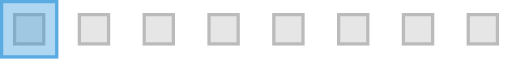
t = 0.00 s
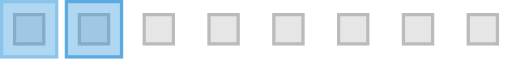
t = 0.30 s
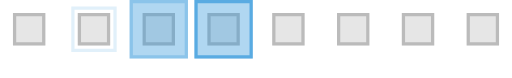
t = 0.60 s
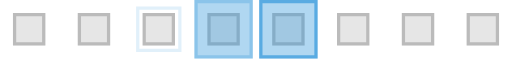
t = 0.90 s
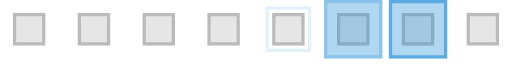
t = 1.20 s
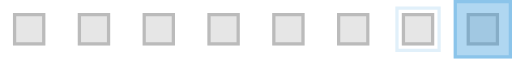
t = 1.50 s

The animated SVG that drew these frames (rendered in a browser with its animation timeline set to each time). Animation: 1 SMIL element (animateTransform=1); one cycle of 1.80 s, repeats indefinitely.

<?xml version="1.0" encoding="UTF-8" standalone="no"?>
<svg  xmlns="http://www.w3.org/2000/svg" version="1.0" width="395px" height="60px" viewBox="0 0 158 24" xml:space="preserve">
    <path fill="#1c1c1c" fill-opacity="0.11"
          d="M64 4h10v10H64V4zm20 0h10v10H84V4zm20 0h10v10h-10V4zm20 0h10v10h-10V4zm20 0h10v10h-10V4zM4
             4h10v10H4V4zm20 0h10v10H24V4zm20 0h10v10H44V4z"/>
    <path fill="#424242" fill-opacity="0.26"
          d="M144 14V4h10v10h-10zm9-9h-8v8h8V5zm-29 9V4h10v10h-10zm9-9h-8v8h8V5zm-29 9V4h10v10h-10zm9-9h-8v8h8V5zm-29
             9V4h10v10H84zm9-9h-8v8h8V5zm-29 9V4h10v10H64zm9-9h-8v8h8V5zm-29 9V4h10v10H44zm9-9h-8v8h8V5zm-29
             9V4h10v10H24zm9-9h-8v8h8V5zM4 14V4h10v10H4zm9-9H5v8h8V5z"/>
    <g>
        <path fill="#3498DB" fill-opacity="0.15" d="M-58 16V2h14v14h-14zm13-13h-12v12h12V3z"/>
        <path fill="#3498DB" fill-opacity="0.39" d="M-40 0h18v18h-18z"/>
        <path fill="#3498DB" fill-opacity="0.3"  d="M-40 18V0h18v18h-18zm17-17h-16v16h16V1z"/>
        <path fill="#3498DB" fill-opacity="0.39" d="M-20 0h18v18h-18z"/>
        <path fill="#3498DB" fill-opacity="0.7"  d="M-20 18V0h18v18h-18zM-3 1h-16v16h16V1z"/>
        <animateTransform attributeName="transform" type="translate"
                          values="20 0;40 0;60 0;80 0;100 0;120 0;140 0;160 0;180 0;200 0"
                          calcMode="discrete" dur="1800ms" repeatCount="indefinite"/>
    </g>
</svg>